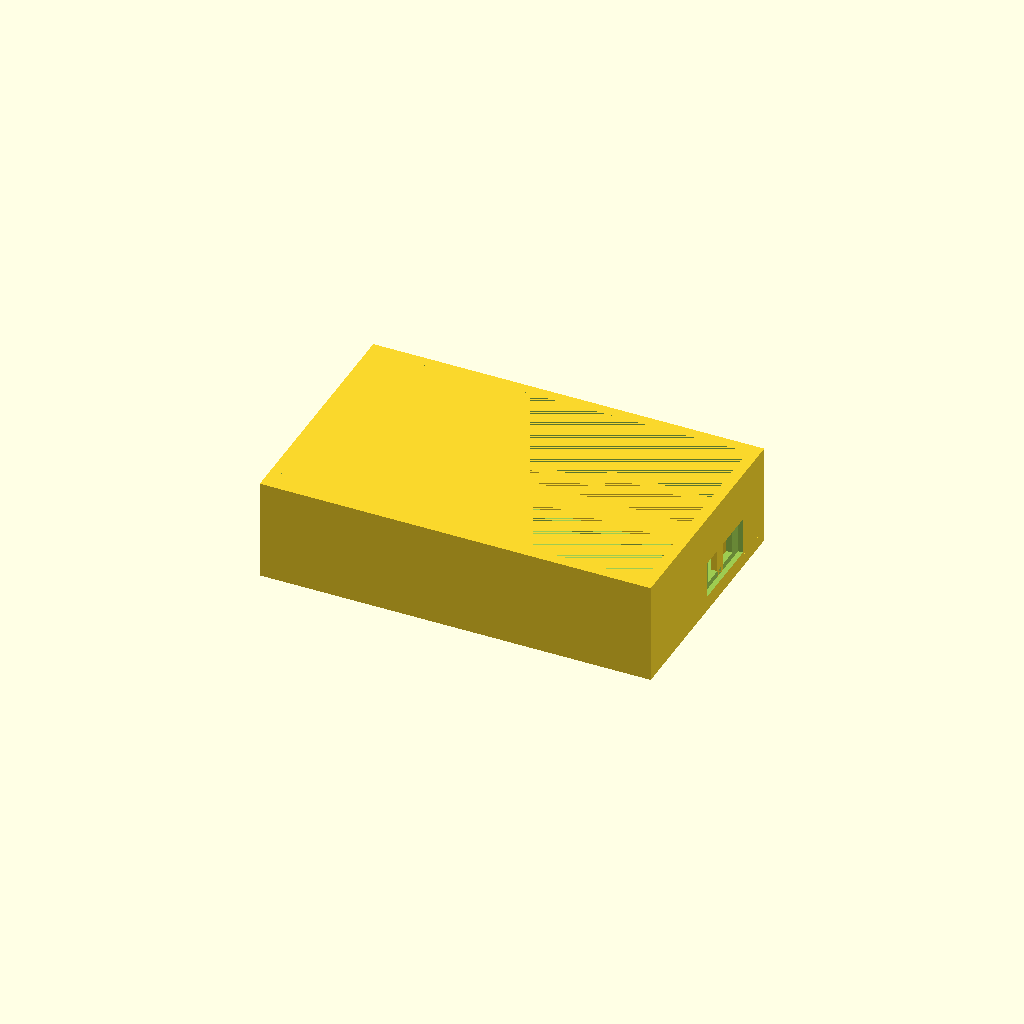
Cell 1: rendered with the file's own defaults.
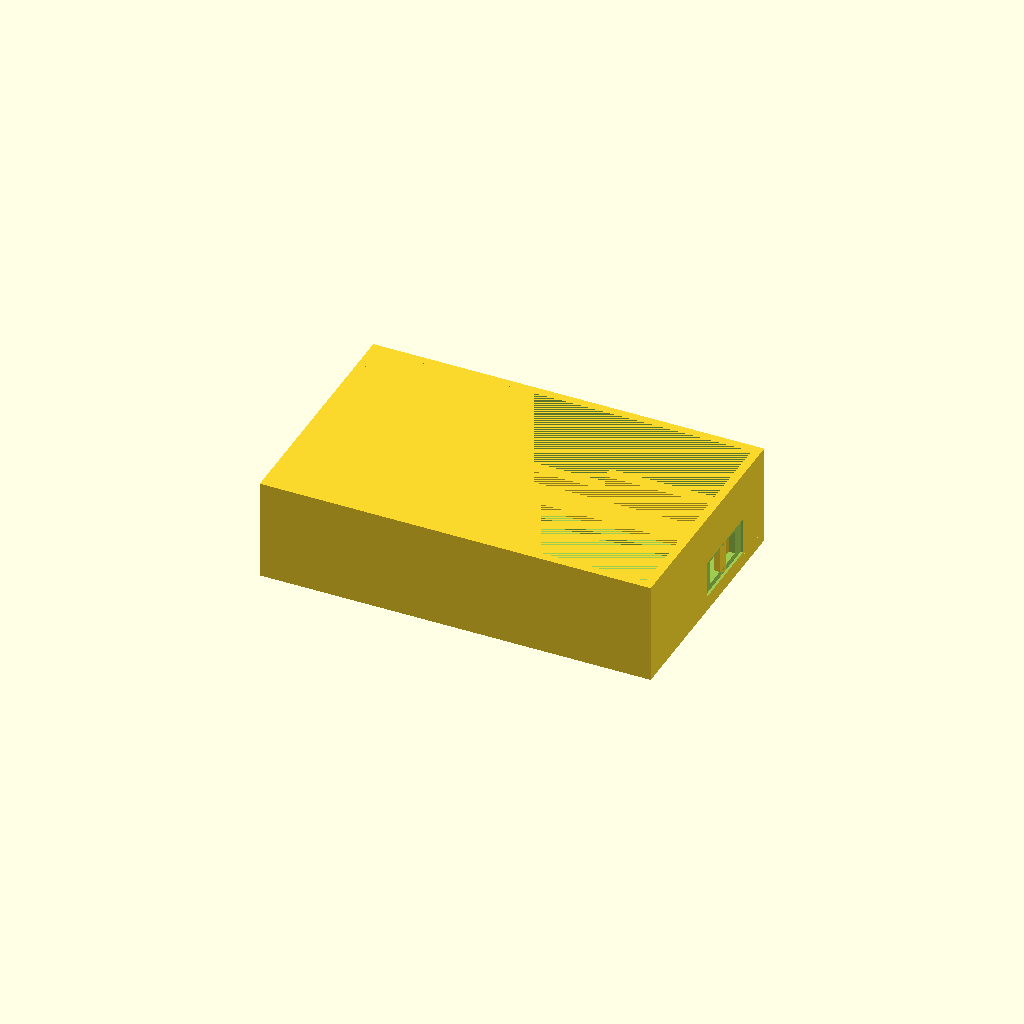
Cell 2 — fx set to 0.8, the other parameters unchanged.
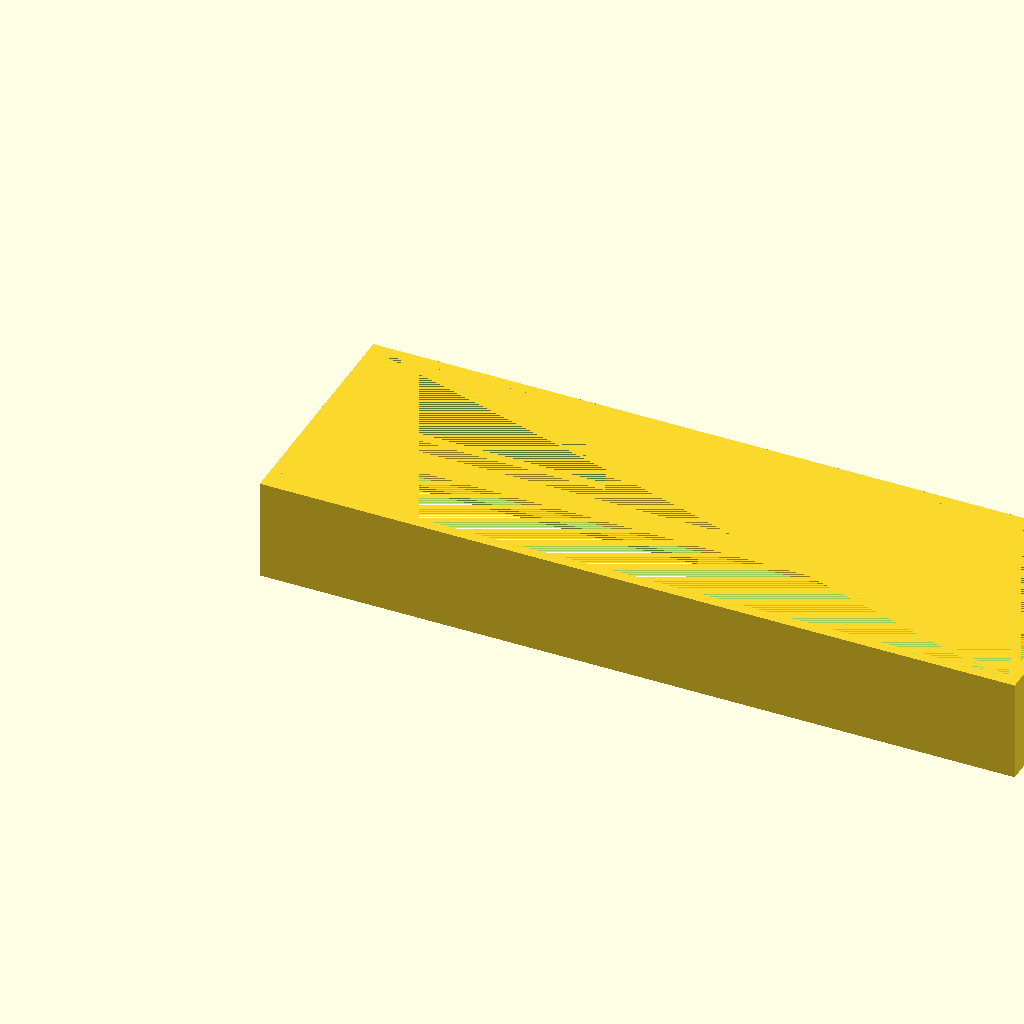
Cell 3: the same model with x = 118.4.
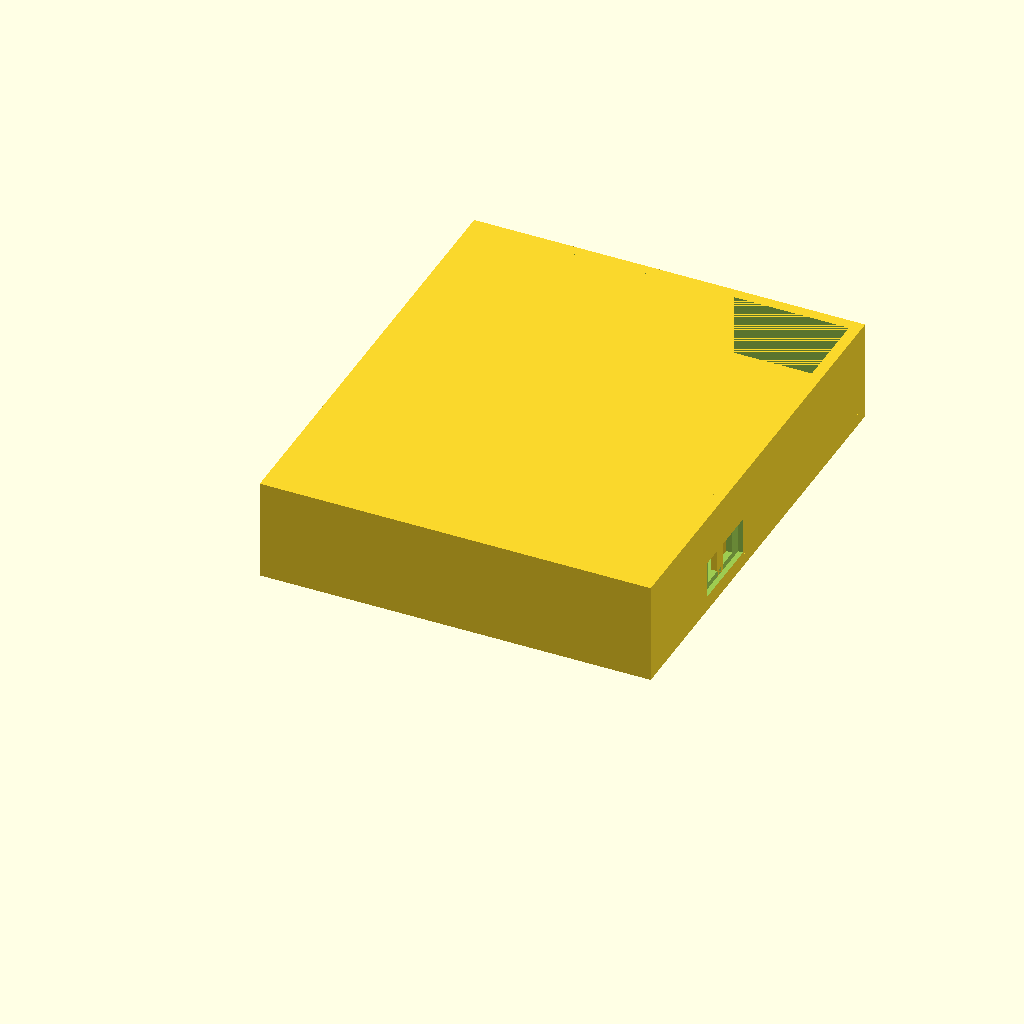
Cell 4: y = 70.4 (everything else at default).
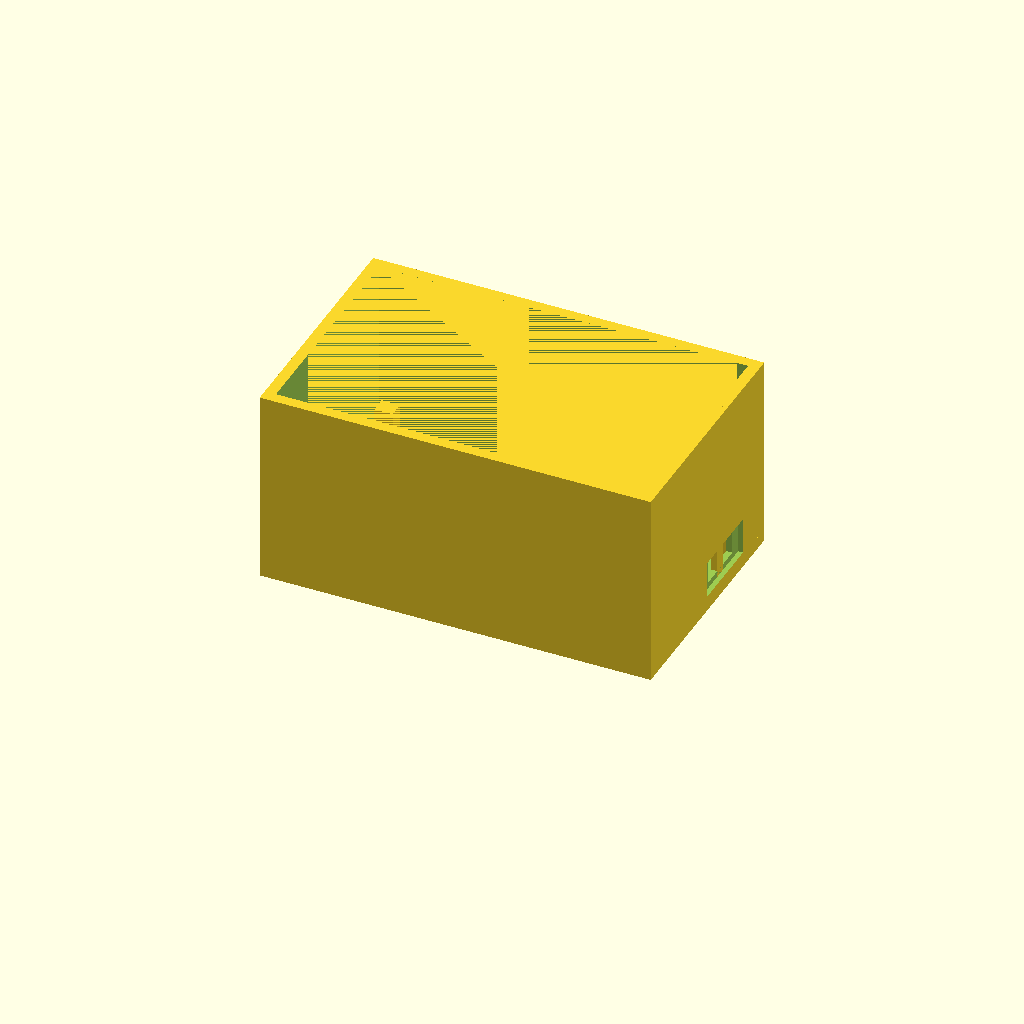
Cell 5: z = 31 (everything else at default).
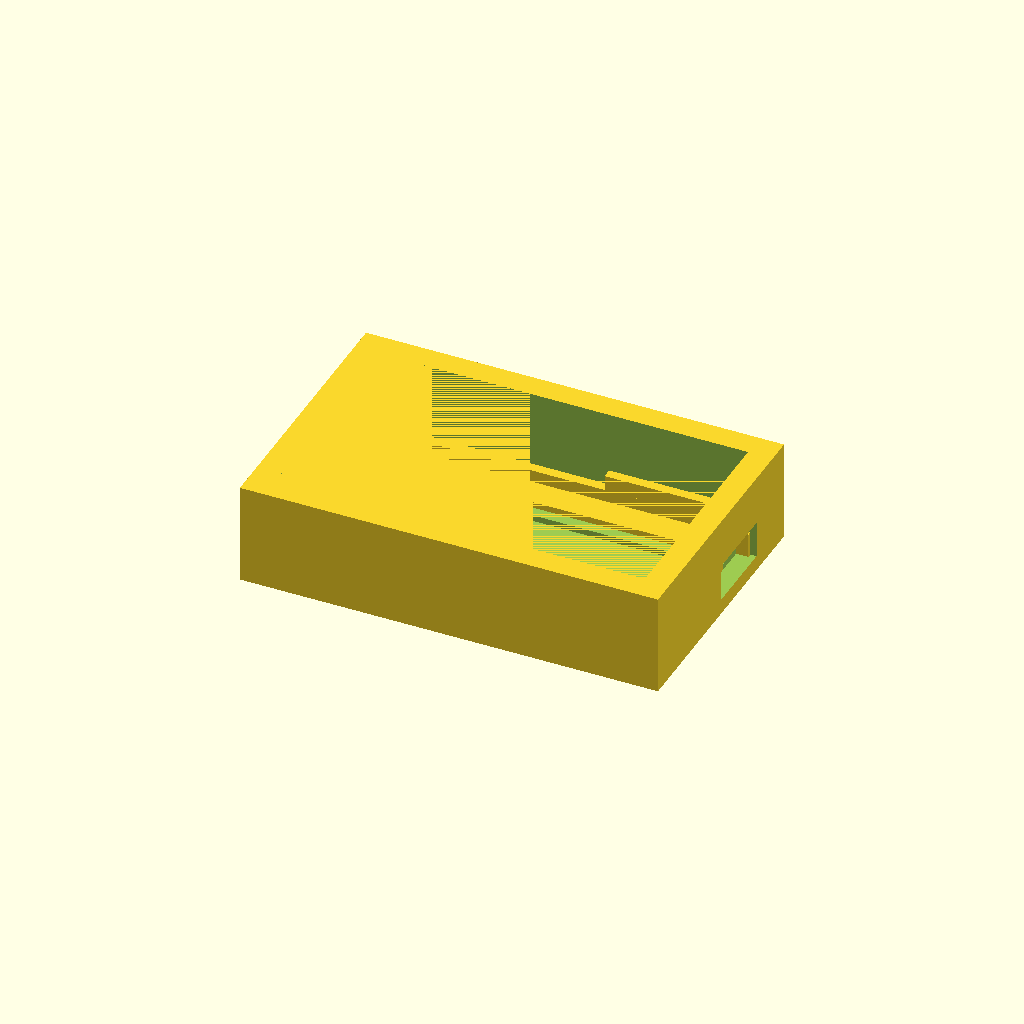
Cell 6 — bh set to 4.4, the other parameters unchanged.
All cells are drawn from one camera (rotation 55°, 0°, 25°, orthographic, colour scheme Cornfield), so only the parameter changes between them.
Source of the model, pcb/disp8.scad:
fx=0.4;
x=59.2;
y=35.2;
z=15.5;
bh=2.2;
$fn=32;
reset=[bh+44,5.3,0];
dl=[52,3.5,0];
bhz=1;
module top() {
difference(){
translate([-bh,-bh,-bhz]) cube([x+bh+bh,y+bh+bh,z+bhz]);
translate([-fx,-fx,0]) cube([x+fx+fx,y+fx+fx,z]);
translate([2,8.5,-bhz]) cube([53.5,19,z]);
translate([x,19.5,2.5]) cube([10,8.5,4]); //usb孔
translate([x+1+fx,19.5-2,2.5-1]) cube([10,8.5+4,4+2]); //usb框
}
cube([0.5,bh+y,5.5]);//lcd边条
cube([3.5,4.5,5.5]);
cube([x+bh,4.5,2]);
translate([9.5,0,0]) cube([x-9.5+0.1,2.5,5.5]);
translate([48,0,0]) cube([7.5,4.5,5.5]);
//translate([37,29.3,0])
// cube([2.3,bh+y-29.3,5.5]);
translate([0,29.3,0])
 cube([x+bh,y-29.3,2-1]);

translate([x-1.5,29.3,0]) cube([1.5+bh-1,bh+y-29.3,5.5]);
translate([37,34,0]) cube([2.3+19+bh,bh+y-34,5.5]);
translate([0,34,0]) cube([x,bh+y-34,3]);
translate([0,33,0]) cube([3,bh+y-33,5.5+1.2+0.5]);
if(fx>0) {
translate([x+fx,19.5+8.5/2-1,0]) cube([1,2,z]); //usb支撑
}
}

module switch(){
fx1=0.8;
bh=2;
if(fx>0) {
fx1=1.6;
}
r1=4.8+fx1+fx1;
difference(){
union(){
cylinder(r=r1/2,h=bh);
translate([-15,-r1/2,0]) cube([15,r1,bh]);
}
cylinder(r=r1/2-fx1,h=bh);
translate([-15,-r1/2+fx1,0]) cube([15,r1-fx1-fx1,bh]);
}
}
module bottom(){
z1=5+1.5;
bh=2;
difference(){
cube([x,y,z1]);
translate([1,bh,1.5]) cube([x-1-1.6,y-bh-bh,z1]);
translate([2,30,0]) cube([18,3.1,z1]); //com1
translate([1,0,z1-3.7]) cube([23,bh,z1]);//电池
translate([1+18,y-bh,1.5+2]) cube([33,bh,z1]);//天线
translate(dl) {
cylinder(r=0.7,h=bh);
translate([-7/2,-4/2,z1-3]) cube([7,4,z1]); //3x6 开关
}
translate(reset) switch();
}
translate(reset) cylinder(r=3/2,h=z1-4.2);//按键中心柱
}
//bottom();
//translate([0,-45,0]) 
top();
Customizer parameters (derived from the source; name, type, default, range or options):
fx: number, default 0.4
x: number, default 59.2
y: number, default 35.2
z: number, default 15.5
bh: number, default 2.2
dl: vector, default [52, 3.5, 0]
bhz: number, default 1
